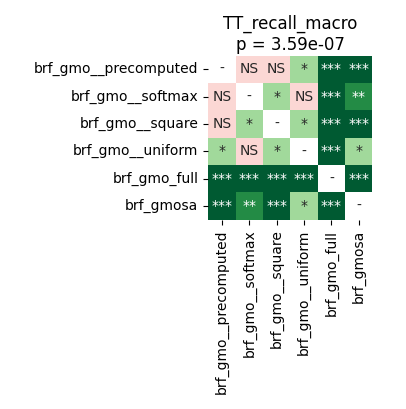

The table this chart was drawn from, first rows:
	brf_gmo__precomputed	brf_gmo__softmax	brf_gmo__square	brf_gmo__uniform	brf_gmo_full	brf_gmosa
brf_gmo__precomputed	1.0	0.1346	0.4326	0.04829	9.1552734375e-05	0.0006539
brf_gmo__softmax	0.1346	1.0	0.01378	0.6685	9.1552734375e-05	0.003147
brf_gmo__square	0.4326	0.01378	1.0	0.01378	9.1552734375e-05	0.0001526
brf_gmo__uniform	0.04829	0.6685	0.01378	1.0	9.1552734375e-05	0.01498
brf_gmo_full	9.1552734375e-05	9.1552734375e-05	9.1552734375e-05	9.1552734375e-05	1.0	9.1552734375e-05
brf_gmosa	0.0006539	0.003147	0.0001526	0.01498	9.1552734375e-05	1.0
